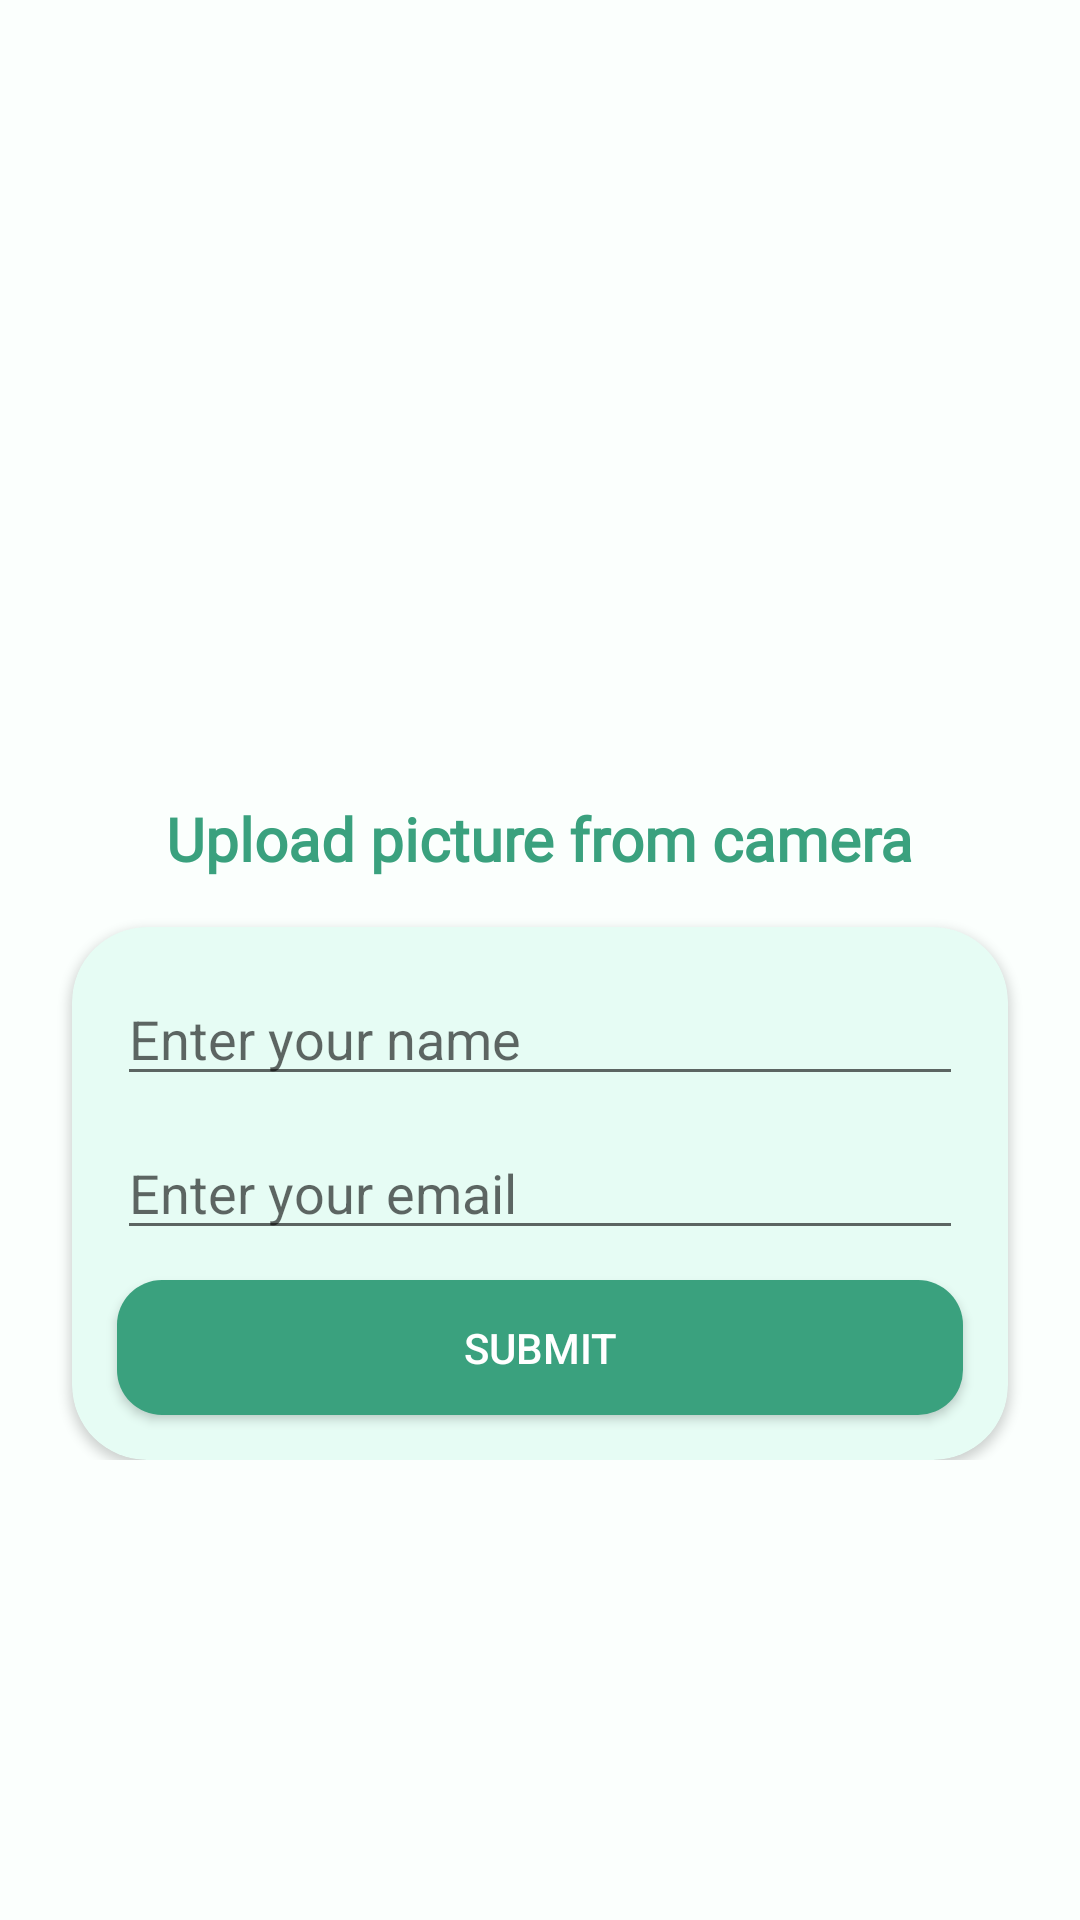

Reconstruct the res/layout file that produces this screen, plus the resources it refers to.
<!-- AndroidManifest.xml: application theme Theme.KrishiNetwork -->
<!-- res/layout/activity_form.xml -->
<?xml version="1.0" encoding="utf-8"?>
<androidx.constraintlayout.widget.ConstraintLayout xmlns:android="http://schemas.android.com/apk/res/android"
    xmlns:app="http://schemas.android.com/apk/res-auto"
    xmlns:tools="http://schemas.android.com/tools"
    android:layout_width="match_parent"
    android:layout_height="match_parent"
    android:background="#FBFFFD"
    tools:context=".FormActivity">


    <LinearLayout
        android:layout_width="match_parent"
        android:layout_height="wrap_content"
        android:layout_marginTop="50dp"
        android:gravity="center"
        android:orientation="vertical"
        app:layout_constraintEnd_toEndOf="parent"
        app:layout_constraintHorizontal_bias="0.0"
        app:layout_constraintStart_toStartOf="parent"
        app:layout_constraintTop_toTopOf="parent">

        <ImageView
            android:id="@+id/ProfileSetUp"
            android:layout_width="match_parent"
            android:layout_height="200dp"
            android:layout_gravity="center"
            android:foregroundGravity="center"
            app:srcCompat="@drawable/avatar" />

        <TextView
            android:id="@+id/imagePicker"
            android:layout_width="wrap_content"
            android:layout_height="wrap_content"
            android:layout_gravity="center"
            android:layout_marginStart="16dp"
            android:layout_marginLeft="16dp"
            android:layout_marginTop="16dp"
            android:layout_marginEnd="16dp"
            android:layout_marginRight="16dp"
            android:fontFamily="@font/poppins_bold"
            android:gravity="center"
            android:text="Upload picture from camera"
            android:textColor="@color/tool_bar"
            android:textSize="20sp"
            android:textStyle="bold" />

        <androidx.cardview.widget.CardView
            android:id="@+id/cardView"
            android:layout_width="match_parent"
            android:layout_height="wrap_content"
            android:layout_gravity="center"
            android:layout_marginStart="24dp"
            android:layout_marginLeft="24dp"
            android:layout_marginTop="16dp"
            android:layout_marginEnd="24dp"
            android:layout_marginRight="24dp"
            android:foregroundGravity="center"
            app:cardBackgroundColor="#E6FCF4"
            app:cardCornerRadius="25dp">

            <LinearLayout
                android:layout_width="match_parent"
                android:layout_height="match_parent"
                android:layout_margin="10dp"
                android:orientation="vertical">

                <EditText
                    android:id="@+id/name"
                    android:layout_width="match_parent"
                    android:layout_height="wrap_content"
                    android:layout_margin="5dp"
                    android:ems="10"
                    android:hint="Enter your name"
                    android:inputType="textPersonName" />

                <EditText
                    android:id="@+id/email"
                    android:layout_width="match_parent"
                    android:layout_height="wrap_content"
                    android:layout_margin="5dp"
                    android:ems="10"
                    android:hint="Enter your email"
                    android:inputType="textEmailAddress" />

                <Button
                    android:id="@+id/Submit"
                    android:layout_width="match_parent"
                    android:layout_height="45dp"
                    android:layout_margin="5dp"
                    android:layout_marginBottom="0dp"
                    android:background="@drawable/round_btn"
                    android:text="submit"
                    android:textColor="@color/white"
                    android:textSize="14sp" />
            </LinearLayout>
        </androidx.cardview.widget.CardView>
    </LinearLayout>
</androidx.constraintlayout.widget.ConstraintLayout>
<!-- resources referenced by this layout -->
<resources>
  <color name="tool_bar">#3AA17E</color>
  <color name="white">#FFFFFFFF</color>
  <!-- drawable round_btn (drawable) -->
  <?xml version="1.0" encoding="utf-8"?>
  <shape xmlns:android="http://schemas.android.com/apk/res/android"
      android:shape="rectangle">
      <solid android:color="@color/tool_bar" />
      <corners android:bottomRightRadius="15dp"
          android:bottomLeftRadius="15dp"
          android:topRightRadius="15dp"
          android:topLeftRadius="15dp"/>
  </shape>
  <style name="Theme.KrishiNetwork" parent="Theme.AppCompat.Light.DarkActionBar">
          
          <item name="colorPrimary">@color/tool_bar</item>
          <item name="colorPrimaryVariant">@color/top_bar</item>
          <item name="colorOnPrimary">@color/white</item>
          
          <item name="colorSecondary">@color/teal_200</item>
          <item name="colorSecondaryVariant">@color/teal_700</item>
          <item name="colorOnSecondary">@color/black</item>
          
          <item name="android:statusBarColor" tools:targetApi="l">?attr/colorPrimaryVariant</item>
          
      </style>
  <color name="top_bar">#2B785E</color>
  <color name="teal_200">#FF03DAC5</color>
  <color name="teal_700">#FF018786</color>
  <color name="black">#FF000000</color>
</resources>
